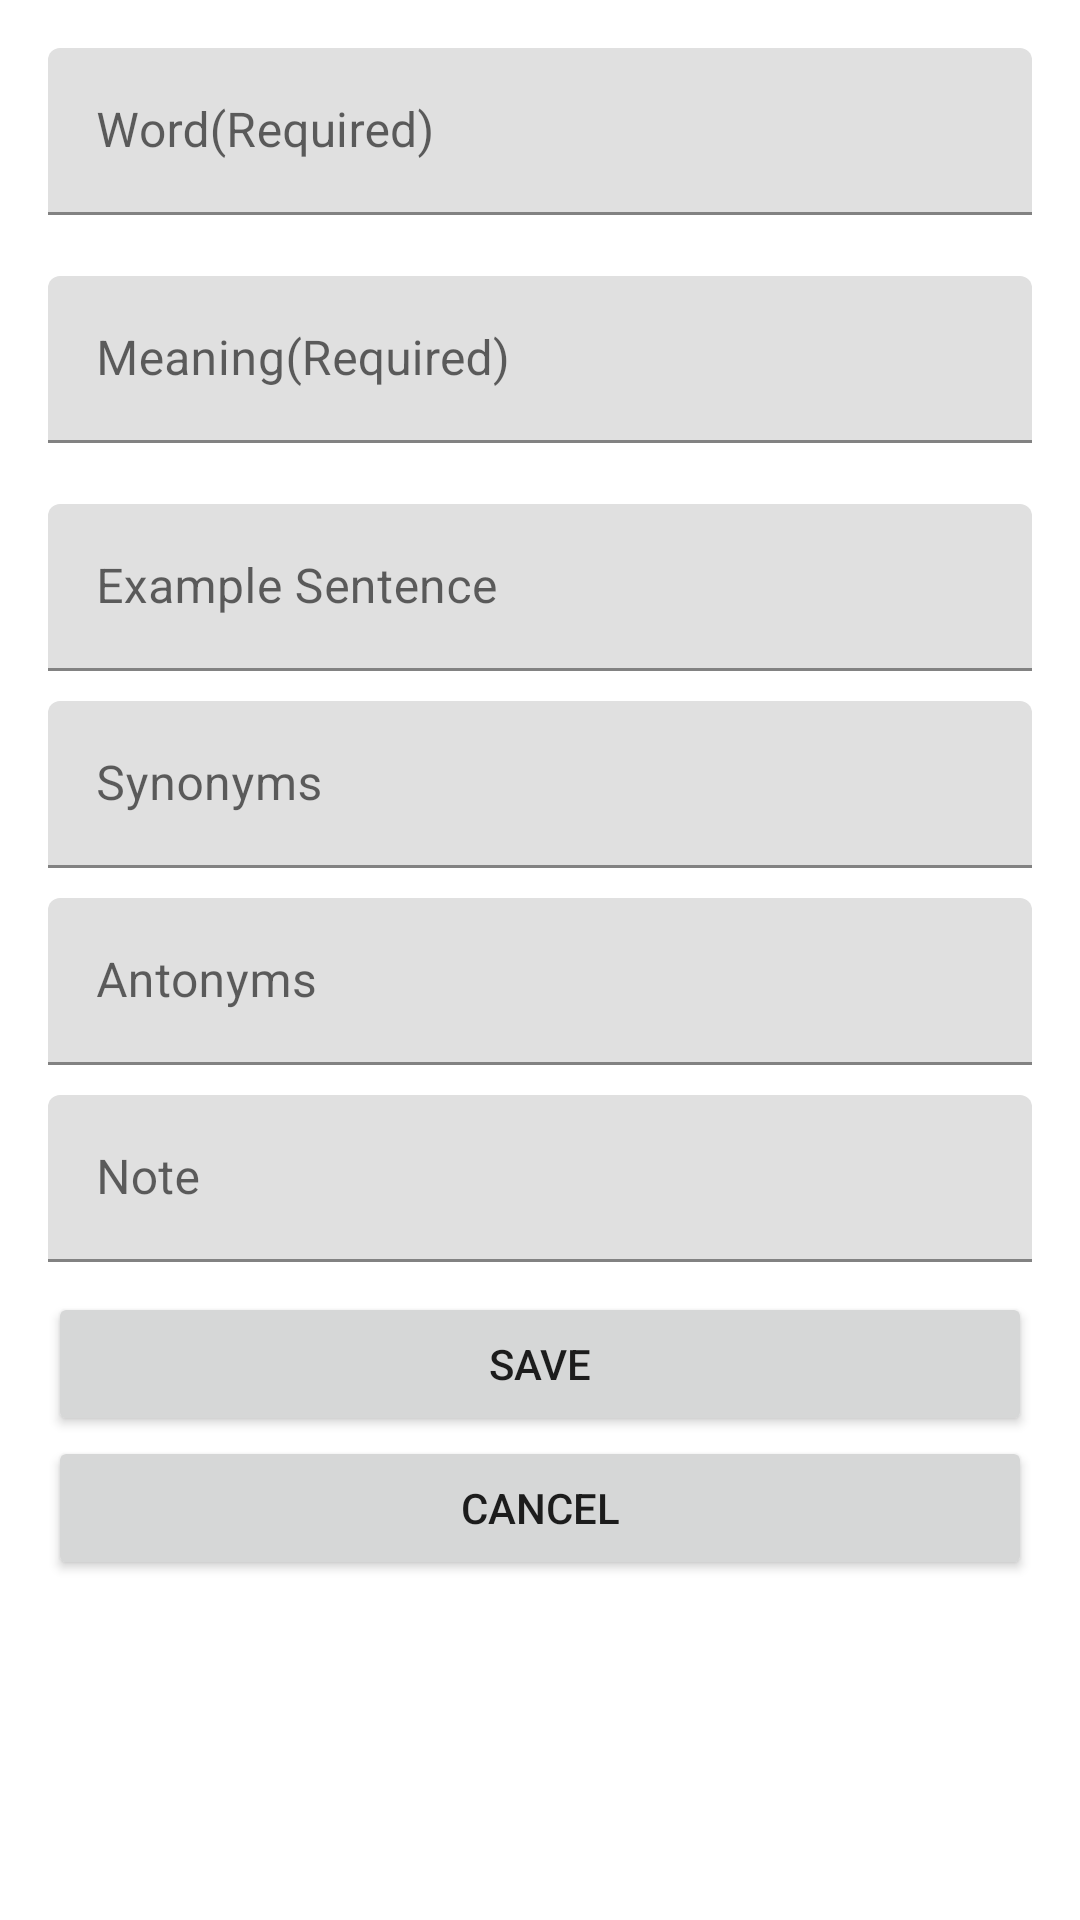

Write the Android layout XML for this screen, with the resource values it uses.
<!-- AndroidManifest.xml: application theme Theme.Wordcollect3 -->
<!-- res/layout/activity_add.xml -->
<?xml version="1.0" encoding="utf-8"?>

<LinearLayout xmlns:android="http://schemas.android.com/apk/res/android"
    xmlns:app="http://schemas.android.com/apk/res-auto"
    xmlns:tools="http://schemas.android.com/tools"
    android:layout_width="match_parent"
    android:layout_height="match_parent"
    android:orientation="vertical"
    android:padding="16dp"
    tools:context=".addActivity">


    <com.google.android.material.textfield.TextInputLayout
        android:id="@+id/text_input_word"
        android:layout_width="match_parent"
        android:layout_height="wrap_content"
        app:errorEnabled="true">

        <com.google.android.material.textfield.TextInputEditText
            android:layout_width="match_parent"
            android:layout_height="wrap_content"
            android:hint="@string/word_required" />

    </com.google.android.material.textfield.TextInputLayout>

    <com.google.android.material.textfield.TextInputLayout
        android:id="@+id/text_input_meaning"
        android:layout_width="match_parent"
        android:layout_height="wrap_content"
        app:errorEnabled="true">

        <com.google.android.material.textfield.TextInputEditText
            android:layout_width="match_parent"
            android:layout_height="wrap_content"
            android:hint="@string/meaning_required" />

    </com.google.android.material.textfield.TextInputLayout>

    <com.google.android.material.textfield.TextInputLayout
        android:id="@+id/text_input_Example"
        android:layout_width="match_parent"
        android:layout_height="wrap_content"
        android:paddingBottom="10dp"
        >

        <com.google.android.material.textfield.TextInputEditText
            android:layout_width="match_parent"
            android:layout_height="wrap_content"
            android:hint="@string/example_sentence" />

    </com.google.android.material.textfield.TextInputLayout>

    <com.google.android.material.textfield.TextInputLayout
        android:id="@+id/text_input_Synonyms"
        android:layout_width="match_parent"
        android:layout_height="wrap_content"
        android:paddingBottom="10dp"
        >

        <com.google.android.material.textfield.TextInputEditText
            android:layout_width="match_parent"
            android:layout_height="wrap_content"
            android:hint="@string/synonyms" />

    </com.google.android.material.textfield.TextInputLayout>

    <com.google.android.material.textfield.TextInputLayout
        android:id="@+id/text_input_Antonyms"
        android:layout_width="match_parent"
        android:layout_height="wrap_content"
        android:paddingBottom="10dp"
        >

        <com.google.android.material.textfield.TextInputEditText
            android:layout_width="match_parent"
            android:layout_height="wrap_content"
            android:hint="@string/antonyms" />

    </com.google.android.material.textfield.TextInputLayout>

    <com.google.android.material.textfield.TextInputLayout
        android:id="@+id/text_input_Note"
        android:layout_width="match_parent"
        android:layout_height="wrap_content"
        android:paddingBottom="10dp"
        >

        <com.google.android.material.textfield.TextInputEditText
            android:layout_width="match_parent"
            android:layout_height="wrap_content"
            android:hint="@string/note" />

    </com.google.android.material.textfield.TextInputLayout>


    <Button
        android:id="@+id/save"
        android:layout_width="match_parent"
        android:layout_height="wrap_content"
        android:text="@string/save"
        android:onClick="confirmInput"
        tools:ignore="OnClick,UsingOnClickInXml" />

    <Button
        android:id="@+id/cancel"
        android:layout_width="match_parent"
        android:layout_height="wrap_content"

        android:text="@string/cancel"
        />


</LinearLayout>
<!-- resources referenced by this layout -->
<resources>
  <string name="antonyms">Antonyms</string>
  <string name="cancel">Cancel</string>
  <string name="example_sentence">Example Sentence</string>
  <string name="meaning_required">Meaning(Required)</string>
  <string name="note">Note</string>
  <string name="save">Save</string>
  <string name="synonyms">Synonyms</string>
  <string name="word_required">Word(Required)</string>
  <style name="Theme.Wordcollect3" parent="Theme.MaterialComponents.DayNight.DarkActionBar">
          
          <item name="colorPrimary">@color/purple_500</item>
          <item name="colorPrimaryVariant">@color/purple_700</item>
          <item name="colorOnPrimary">@color/white</item>
          
          <item name="colorSecondary">@color/teal_200</item>
          <item name="colorSecondaryVariant">@color/teal_700</item>
          <item name="colorOnSecondary">@color/black</item>
          
          <item name="android:statusBarColor" tools:targetApi="l">?attr/colorPrimaryVariant</item>
          
      </style>
  <color name="purple_500">#697A85</color>
  <color name="purple_700">#45434A</color>
  <color name="white">#FFFFFFFF</color>
  <color name="teal_200">#FF03DAC5</color>
  <color name="teal_700">#FF018786</color>
  <color name="black">#FF000000</color>
</resources>
